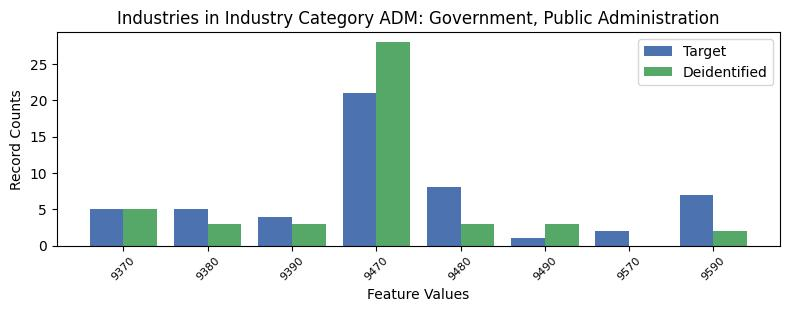

Data behind this chart, as committed beside it:
, INDP, count_target, count_deidentified
4, 9370, 5, 5.0
6, 9380, 5, 3.0
2, 9390, 4, 3.0
0, 9470, 21, 28.0
1, 9480, 8, 3.0
5, 9490, 1, 3.0
7, 9570, 2, 0.0
3, 9590, 7, 2.0
